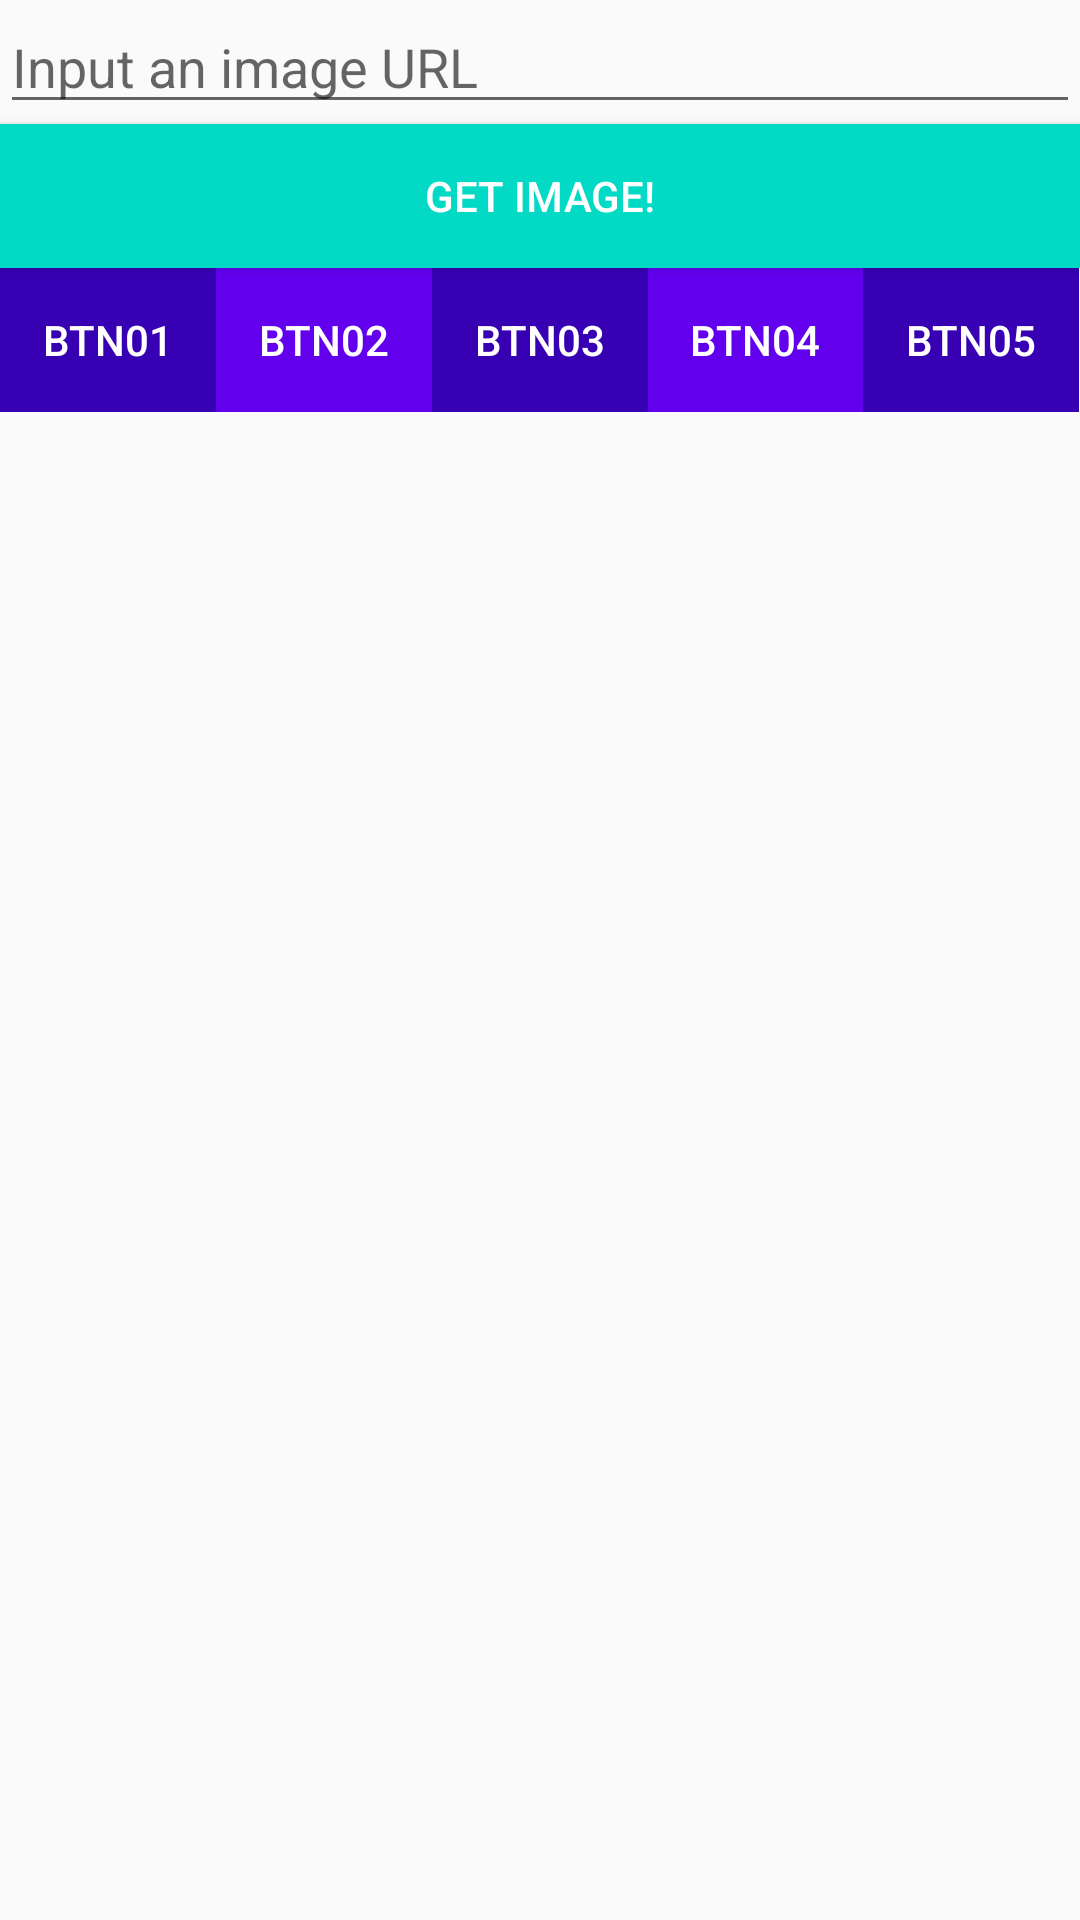

Produce the Android XML layout that renders to this screen, including the resource entries it uses.
<!-- AndroidManifest.xml: application theme AppTheme -->
<!-- res/layout/tab_fragment_3.xml -->
<?xml version="1.0" encoding="utf-8"?>
<LinearLayout xmlns:android="http://schemas.android.com/apk/res/android"
    android:orientation="vertical"
    android:layout_width="match_parent"
    android:layout_height="match_parent">

    <EditText
        android:id="@+id/imgURL"
        android:layout_width="match_parent"
        android:layout_height="wrap_content"
        android:inputType="textUri"
        android:hint="@string/imageInputHint" />
    <Button
        android:id="@+id/getImageBtn"
        android:layout_width="match_parent"
        android:layout_height="wrap_content"
        android:text="@string/getImageButton"
        android:background="@color/colorAccent"
        android:textColor="#FFFFFF"/>

    <LinearLayout
        android:layout_width="match_parent"
        android:layout_height="wrap_content"
        android:orientation="horizontal"
        android:layout_gravity="bottom">
        <Button
            android:id="@+id/Btn01"
            android:layout_width="0dp"
            android:layout_weight="0.2"
            android:layout_height="wrap_content"
            style="?android:attr/buttonBarButtonStyle"
            android:background="@color/colorPrimaryDark"
            android:textColor="#FFFFFF"
            android:text="Btn01"/>
        <Button
            android:id="@+id/Btn02"
            android:layout_width="0dp"
            android:layout_weight="0.2"
            android:layout_height="wrap_content"
            style="?android:attr/buttonBarButtonStyle"
            android:background="@color/colorPrimary"
            android:textColor="#FFFFFF"
            android:text="Btn02"/>
        <Button
            android:id="@+id/Btn03"
            android:layout_width="0dp"
            android:layout_weight="0.2"
            android:layout_height="wrap_content"
            style="?android:attr/buttonBarButtonStyle"
            android:background="@color/colorPrimaryDark"
            android:textColor="#FFFFFF"
            android:text="Btn03"/>
        <Button
            android:id="@+id/Btn04"
            android:layout_width="0dp"
            android:layout_weight="0.2"
            android:layout_height="wrap_content"
            style="?android:attr/buttonBarButtonStyle"
            android:background="@color/colorPrimary"
            android:textColor="#FFFFFF"
            android:text="Btn04"/>
        <Button
            android:id="@+id/Btn05"
            android:layout_width="0dp"
            android:layout_weight="0.2"
            android:layout_height="wrap_content"
            style="?android:attr/buttonBarButtonStyle"
            android:background="@color/colorPrimaryDark"
            android:textColor="#FFFFFF"
            android:text="Btn05"/>
    </LinearLayout>

    <ImageView
        android:id="@+id/imgView"
        android:layout_width="match_parent"
        android:layout_height="wrap_content"
        android:contentDescription="@string/imageViewAlt"/>



</LinearLayout>
<!-- resources referenced by this layout -->
<resources>
  <string name="getImageButton">GET IMAGE!</string>
  <string name="imageInputHint">Input an image URL</string>
  <string name="imageViewAlt">Image Viewer</string>
  <style name="AppTheme" parent="Theme.AppCompat.Light.NoActionBar">
          
          <item name="colorPrimary">@color/colorPrimary</item>
          <item name="colorPrimaryDark">@color/colorPrimaryDark</item>
          <item name="colorAccent">@color/colorAccent</item>
      </style>
  <!-- not gathered from this repository: default colours our renderer supplied (Android Studio template values) -->
  <color name="colorPrimary">#FF6200EE</color>
  <color name="colorPrimaryDark">#FF3700B3</color>
  <color name="colorAccent">#FF03DAC5</color>
</resources>
